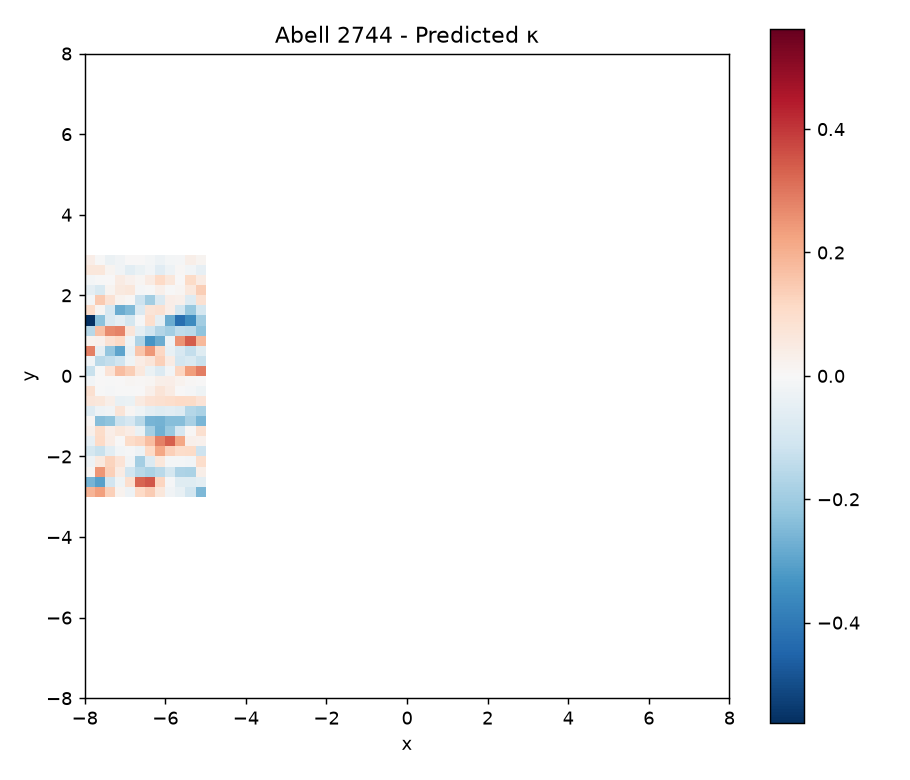

Values plotted in this chart, from the file beside it:
nan, nan, nan, nan, nan, nan, nan, nan, nan, nan, nan, nan, nan, nan, nan, nan, nan, nan, nan, nan, nan, nan, nan, nan
nan, nan, nan, nan, nan, nan, nan, nan, nan, nan, nan, nan, nan, nan, nan, nan, nan, nan, nan, nan, nan, nan, nan, nan
nan, nan, nan, nan, nan, nan, nan, nan, nan, nan, nan, nan, nan, nan, nan, nan, nan, nan, nan, nan, nan, nan, nan, nan
nan, nan, nan, nan, nan, nan, nan, nan, nan, nan, nan, nan, nan, nan, nan, nan, nan, nan, nan, nan, nan, nan, nan, nan
nan, nan, nan, nan, nan, nan, nan, nan, nan, nan, nan, nan, nan, nan, nan, nan, nan, nan, nan, nan, nan, nan, nan, nan
nan, nan, nan, nan, nan, nan, nan, nan, nan, nan, nan, nan, nan, nan, nan, nan, nan, nan, nan, nan, nan, nan, nan, nan
nan, nan, nan, nan, nan, nan, nan, nan, nan, nan, nan, nan, nan, nan, nan, nan, nan, nan, nan, nan, nan, nan, nan, nan
nan, nan, nan, nan, nan, nan, nan, nan, nan, nan, nan, nan, nan, nan, nan, nan, nan, nan, nan, nan, nan, nan, nan, nan
nan, nan, nan, nan, nan, nan, nan, nan, nan, nan, nan, nan, nan, nan, nan, nan, nan, nan, nan, nan, nan, nan, nan, nan
nan, nan, nan, nan, nan, nan, nan, nan, nan, nan, nan, nan, nan, nan, nan, nan, nan, nan, nan, nan, nan, nan, nan, nan
nan, nan, nan, nan, nan, nan, nan, nan, nan, nan, nan, nan, nan, nan, nan, nan, nan, nan, nan, nan, nan, nan, nan, nan
nan, nan, nan, nan, nan, nan, nan, nan, nan, nan, nan, nan, nan, nan, nan, nan, nan, nan, nan, nan, nan, nan, nan, nan
nan, nan, nan, nan, nan, nan, nan, nan, nan, nan, nan, nan, nan, nan, nan, nan, nan, nan, nan, nan, nan, nan, nan, nan
nan, nan, nan, nan, nan, nan, nan, nan, nan, nan, nan, nan, nan, nan, nan, nan, nan, nan, nan, nan, nan, nan, nan, nan
nan, nan, nan, nan, nan, nan, nan, nan, nan, nan, nan, nan, nan, nan, nan, nan, nan, nan, nan, nan, nan, nan, nan, nan
nan, nan, nan, nan, nan, nan, nan, nan, nan, nan, nan, nan, nan, nan, nan, nan, nan, nan, nan, nan, nan, nan, nan, nan
nan, nan, nan, nan, nan, nan, nan, nan, nan, nan, nan, nan, nan, nan, nan, nan, nan, nan, nan, nan, nan, nan, nan, nan
nan, nan, nan, nan, nan, nan, nan, nan, nan, nan, nan, nan, nan, nan, nan, nan, nan, nan, nan, nan, nan, nan, nan, nan
nan, nan, nan, nan, nan, nan, nan, nan, nan, nan, nan, nan, nan, nan, nan, nan, nan, nan, nan, nan, nan, nan, nan, nan
nan, nan, nan, nan, nan, nan, nan, nan, nan, nan, nan, nan, nan, nan, nan, nan, nan, nan, nan, nan, nan, nan, nan, nan
1.914190935435564622e-01, 2.290374873960551172e-01, 1.347483764648323978e-01, 2.094320424253437452e-02, -3.009042813494855473e-02, 1.138527671663984719e-01, 1.431353595820989977e-01, 6.429801013100522322e-02, -1.852879704917675951e-02, -4.018088025032029442e-02, -1.042533410287898032e-01, -2.524027363221332809e-01, nan, nan, nan, nan, nan, nan, nan, nan, nan, nan, nan, nan
-2.628564476110446524e-01, -3.064337466629927231e-01, -1.083555260198214576e-01, -2.363867367598460056e-02, 9.609701643781076719e-02, 3.288022241625705444e-01, 3.470100274640324223e-01, 1.214351600583812862e-01, -6.650348682445406112e-03, -6.774681786833158803e-02, -6.928839827243149507e-02, -5.304633547206916155e-02, nan, nan, nan, nan, nan, nan, nan, nan, nan, nan, nan, nan
1.215527652888725996e-02, 2.484509902352974864e-01, 1.332204020959589785e-01, 4.521723139623212706e-02, -1.129393504747560062e-01, -1.580410884811711547e-01, -1.770231878708798945e-01, -1.500336496959728816e-01, -1.004111678439791877e-01, -1.725005124560441416e-01, -1.763262631789936918e-01, 3.428376635500640646e-02, nan, nan, nan, nan, nan, nan, nan, nan, nan, nan, nan, nan
-2.824778496002844363e-02, 5.350550853133329010e-02, 1.245021653204823053e-01, 7.621107798814674705e-02, -2.167611061552743301e-02, -1.892760308897545318e-01, -7.491690476908363649e-02, 6.190131695788636534e-02, -1.091557433917333952e-02, -1.171316583262149713e-02, -1.578245442654035990e-02, 9.939452010265203974e-02, nan, nan, nan, nan, nan, nan, nan, nan, nan, nan, nan, nan
-9.922220286156324676e-02, -1.263037153045865058e-01, -6.065661260229071594e-02, -1.532633801943195095e-02, -7.322842774306836944e-03, -2.872892290299966511e-02, 1.134964570245849957e-01, 2.165222627930286636e-01, 1.350338469362873939e-01, 1.048875714335244513e-01, 1.057317878721031335e-01, -1.158747623907083746e-01, nan, nan, nan, nan, nan, nan, nan, nan, nan, nan, nan, nan
-4.451558070720684768e-02, 1.140978364479821039e-01, 4.224562681094201633e-02, 1.457428601508214960e-03, 1.039093536109663152e-01, 1.194499288620712862e-01, 1.718498004007380509e-01, 2.829081097596107819e-01, 3.379630510153120992e-01, 2.166094013330750467e-01, 2.791598759228841597e-02, 2.230905003871230807e-02, nan, nan, nan, nan, nan, nan, nan, nan, nan, nan, nan, nan
2.944539902640319617e-02, 1.019062622662514350e-01, 3.896815945434739525e-02, 6.236222408494296321e-02, 4.198250658658475576e-02, -3.593950862391737111e-02, -1.919440825480283053e-01, -2.710635185995173835e-01, -2.094331693011020068e-01, -9.378339170731986307e-02, 5.799219471745220567e-03, 9.108621408642447737e-02, nan, nan, nan, nan, nan, nan, nan, nan, nan, nan, nan, nan
9.548706995245459517e-03, -2.408812037543655027e-01, -2.276294306006980683e-01, -1.221418707919570412e-01, -9.597436618125687602e-02, -1.572730356377707306e-01, -2.602619255296827472e-01, -2.647453234219425688e-01, -2.376555788432757055e-01, -2.387766978679963792e-01, -1.815509256371701241e-01, -2.557795150840660447e-01, nan, nan, nan, nan, nan, nan, nan, nan, nan, nan, nan, nan
-7.251880774608410185e-02, -2.938231983295658267e-02, -1.783111735086539973e-02, 7.287256576521072837e-02, 9.656876380227275014e-03, -2.335857855115763826e-02, -5.285872358774779123e-02, -6.805504935556405677e-02, -5.768712828723687736e-02, -7.159581146073978886e-02, -1.614156449918526803e-01, -1.782533357112412453e-01, nan, nan, nan, nan, nan, nan, nan, nan, nan, nan, nan, nan
6.697038618053929859e-02, 6.415063465424897249e-02, 3.353356908514137924e-02, -4.050544584911897061e-02, -3.545553456310490681e-02, 4.946749815657081051e-02, 8.014493448416137866e-02, 8.965146749274122140e-02, 9.798653422291214721e-02, 1.110670435642006071e-01, 1.085657183320434260e-01, 7.603945321726901518e-02, nan, nan, nan, nan, nan, nan, nan, nan, nan, nan, nan, nan
9.107052217841993258e-02, -4.758294179108002453e-04, -7.864411210403154939e-03, -4.338242077841281130e-03, -6.095974170139406567e-04, 3.430956785828609412e-03, 3.016042723014455973e-02, 7.369225387495192958e-02, 4.737582506477266975e-02, 1.233676919812132233e-03, -5.829949355044439230e-03, -2.428343943086952450e-02, nan, nan, nan, nan, nan, nan, nan, nan, nan, nan, nan, nan
-1.587726752765594718e-02, 1.788193682383809602e-04, -7.776695952332879358e-04, 2.976131181685381932e-03, 9.159289109563650833e-03, 6.109061902687895618e-03, 1.005070413204256496e-02, 3.098943121805264322e-02, 3.742872504869643180e-02, 1.927825838346974852e-02, 4.471088928741706603e-03, 2.009404480159404649e-03, nan, nan, nan, nan, nan, nan, nan, nan, nan, nan, nan, nan
-1.239625855136894383e-01, -3.221575820867572659e-03, 7.900585168243756673e-02, 1.719159033015147386e-01, 1.365137005553285210e-01, 6.115893929304550003e-02, -3.592700250817393304e-02, -7.862246529805427819e-02, -1.378839454826419342e-02, 1.221164205583005202e-01, 2.338098471894792807e-01, 2.876049204373819501e-01, nan, nan, nan, nan, nan, nan, nan, nan, nan, nan, nan, nan
-1.630066255708984002e-02, -1.510663899232620455e-01, -1.328930926720881533e-01, -1.139629166403650640e-01, -2.265473799673367594e-02, 4.182086797929096544e-02, 6.676415214610864624e-02, 1.345275256008815479e-01, 4.433937891072448068e-02, -1.020876458410091558e-01, -8.758726282215678616e-02, -1.260501150445161311e-01, nan, nan, nan, nan, nan, nan, nan, nan, nan, nan, nan, nan
2.836743675590116531e-01, -5.148449161217127923e-02, -2.194736359935753889e-01, -2.974348575945577888e-01, -4.131533045384894187e-02, 1.570614198532019889e-01, 2.444527560222315987e-01, 1.143070772604112273e-01, -4.078017664034172540e-02, -9.022581286019337732e-02, -1.326778965961354917e-01, -6.847448679948286987e-02, nan, nan, nan, nan, nan, nan, nan, nan, nan, nan, nan, nan
1.760535415246378133e-02, 2.200483050707902066e-02, 8.047522965694708930e-02, 1.134359879888670042e-01, -2.299129740832661639e-02, -1.746551568091534445e-01, -3.320165019618461777e-01, -2.772400328838764416e-01, -2.853592770259849587e-02, 2.515639661165433028e-01, 3.409384397147030565e-01, 1.807612210417826049e-01, nan, nan, nan, nan, nan, nan, nan, nan, nan, nan, nan, nan
-1.573524153682932525e-01, 1.660494644617475091e-01, 2.639175295049467351e-01, 2.790162038459802485e-01, 6.830711434159320028e-02, -5.499611873304433018e-02, -1.106582512276559349e-01, -1.668996365027561879e-01, -1.892253814687745450e-01, -1.415797839128207780e-01, -1.508473456433376825e-01, -2.277142398849394400e-01, nan, nan, nan, nan, nan, nan, nan, nan, nan, nan, nan, nan
-5.622204248691449191e-01, -2.326471910098801832e-01, -7.920657289644061905e-02, -5.224876898933139557e-02, -9.970915615765862938e-02, -4.769302022878507685e-03, 9.310642683587710966e-02, -5.049119437978366598e-02, -2.796106006396177346e-01, -4.242088450524876819e-01, -3.548034699317657026e-01, -1.950006721969819168e-01, nan, nan, nan, nan, nan, nan, nan, nan, nan, nan, nan, nan
9.689006728359628173e-02, 1.238197774199034651e-02, -8.827164242948670747e-02, -2.795743040485911823e-01, -2.502610995443830255e-01, -8.256028451740049512e-02, 7.450683082447440153e-02, 8.521589484272484860e-02, 3.618071619874685396e-02, -1.024074022096408410e-01, -2.145433902490399003e-01, -9.912937093267659705e-02, nan, nan, nan, nan, nan, nan, nan, nan, nan, nan, nan, nan
-1.227605257965702634e-02, 1.481439095636083447e-01, 8.140948086895971603e-02, 2.142799367079051276e-02, 8.351051615154370111e-03, -1.150552080815137046e-01, -1.937998819649722204e-01, -8.219875099532725216e-02, 3.859354459083208511e-02, 2.821265344861867419e-02, -7.123446870772465189e-02, 8.778215199508343503e-02, nan, nan, nan, nan, nan, nan, nan, nan, nan, nan, nan, nan
-5.168066548284500072e-02, -8.548279233736266747e-02, 1.362999403244513630e-02, 5.361626161261578982e-02, 6.382311127728712563e-02, -5.342781161421950031e-03, -1.238999412547903134e-03, 2.918560392561064809e-02, -2.176705318549299051e-03, 1.113734244791009242e-02, 5.874538592206257626e-02, 1.392339335291362667e-01, nan, nan, nan, nan, nan, nan, nan, nan, nan, nan, nan, nan
-1.012123704084189058e-02, -3.992547011970382087e-03, 2.853735699041237694e-03, 4.452911423725480766e-02, 2.367918052666129203e-02, 9.221457763689322462e-03, 4.593601731297536350e-02, 1.137096989277304182e-01, 6.348017470271372087e-02, 8.377971746295065358e-04, 1.063296314897045347e-01, 4.584004548698317194e-02, nan, nan, nan, nan, nan, nan, nan, nan, nan, nan, nan, nan
6.369653307185818569e-02, 6.198610635612389341e-02, 1.510792350483813884e-02, -2.008325851502790194e-02, -5.825922295791219341e-02, -3.758893312113920082e-02, -1.700168532392454246e-02, -6.158424624994274232e-02, -2.965981679061191478e-02, 8.291114383110254060e-03, -1.571728571418895548e-02, -4.579205540647968142e-02, nan, nan, nan, nan, nan, nan, nan, nan, nan, nan, nan, nan
3.533003078556240517e-02, -1.372669883974220184e-03, -3.100312929489712488e-02, -1.813810870728760349e-02, 2.373250382717073670e-03, 2.603135118042221308e-04, -1.039983894490092986e-02, -2.824474991171310734e-02, -1.050135020852405177e-02, -5.099784729647449666e-03, 3.158929124060139149e-02, 1.365807633551874289e-02, nan, nan, nan, nan, nan, nan, nan, nan, nan, nan, nan, nan
nan, nan, nan, nan, nan, nan, nan, nan, nan, nan, nan, nan, nan, nan, nan, nan, nan, nan, nan, nan, nan, nan, nan, nan
nan, nan, nan, nan, nan, nan, nan, nan, nan, nan, nan, nan, nan, nan, nan, nan, nan, nan, nan, nan, nan, nan, nan, nan
nan, nan, nan, nan, nan, nan, nan, nan, nan, nan, nan, nan, nan, nan, nan, nan, nan, nan, nan, nan, nan, nan, nan, nan
nan, nan, nan, nan, nan, nan, nan, nan, nan, nan, nan, nan, nan, nan, nan, nan, nan, nan, nan, nan, nan, nan, nan, nan
nan, nan, nan, nan, nan, nan, nan, nan, nan, nan, nan, nan, nan, nan, nan, nan, nan, nan, nan, nan, nan, nan, nan, nan
nan, nan, nan, nan, nan, nan, nan, nan, nan, nan, nan, nan, nan, nan, nan, nan, nan, nan, nan, nan, nan, nan, nan, nan
nan, nan, nan, nan, nan, nan, nan, nan, nan, nan, nan, nan, nan, nan, nan, nan, nan, nan, nan, nan, nan, nan, nan, nan
nan, nan, nan, nan, nan, nan, nan, nan, nan, nan, nan, nan, nan, nan, nan, nan, nan, nan, nan, nan, nan, nan, nan, nan
nan, nan, nan, nan, nan, nan, nan, nan, nan, nan, nan, nan, nan, nan, nan, nan, nan, nan, nan, nan, nan, nan, nan, nan
nan, nan, nan, nan, nan, nan, nan, nan, nan, nan, nan, nan, nan, nan, nan, nan, nan, nan, nan, nan, nan, nan, nan, nan
nan, nan, nan, nan, nan, nan, nan, nan, nan, nan, nan, nan, nan, nan, nan, nan, nan, nan, nan, nan, nan, nan, nan, nan
nan, nan, nan, nan, nan, nan, nan, nan, nan, nan, nan, nan, nan, nan, nan, nan, nan, nan, nan, nan, nan, nan, nan, nan
nan, nan, nan, nan, nan, nan, nan, nan, nan, nan, nan, nan, nan, nan, nan, nan, nan, nan, nan, nan, nan, nan, nan, nan
nan, nan, nan, nan, nan, nan, nan, nan, nan, nan, nan, nan, nan, nan, nan, nan, nan, nan, nan, nan, nan, nan, nan, nan
nan, nan, nan, nan, nan, nan, nan, nan, nan, nan, nan, nan, nan, nan, nan, nan, nan, nan, nan, nan, nan, nan, nan, nan
nan, nan, nan, nan, nan, nan, nan, nan, nan, nan, nan, nan, nan, nan, nan, nan, nan, nan, nan, nan, nan, nan, nan, nan
nan, nan, nan, nan, nan, nan, nan, nan, nan, nan, nan, nan, nan, nan, nan, nan, nan, nan, nan, nan, nan, nan, nan, nan
... 3 more rows
